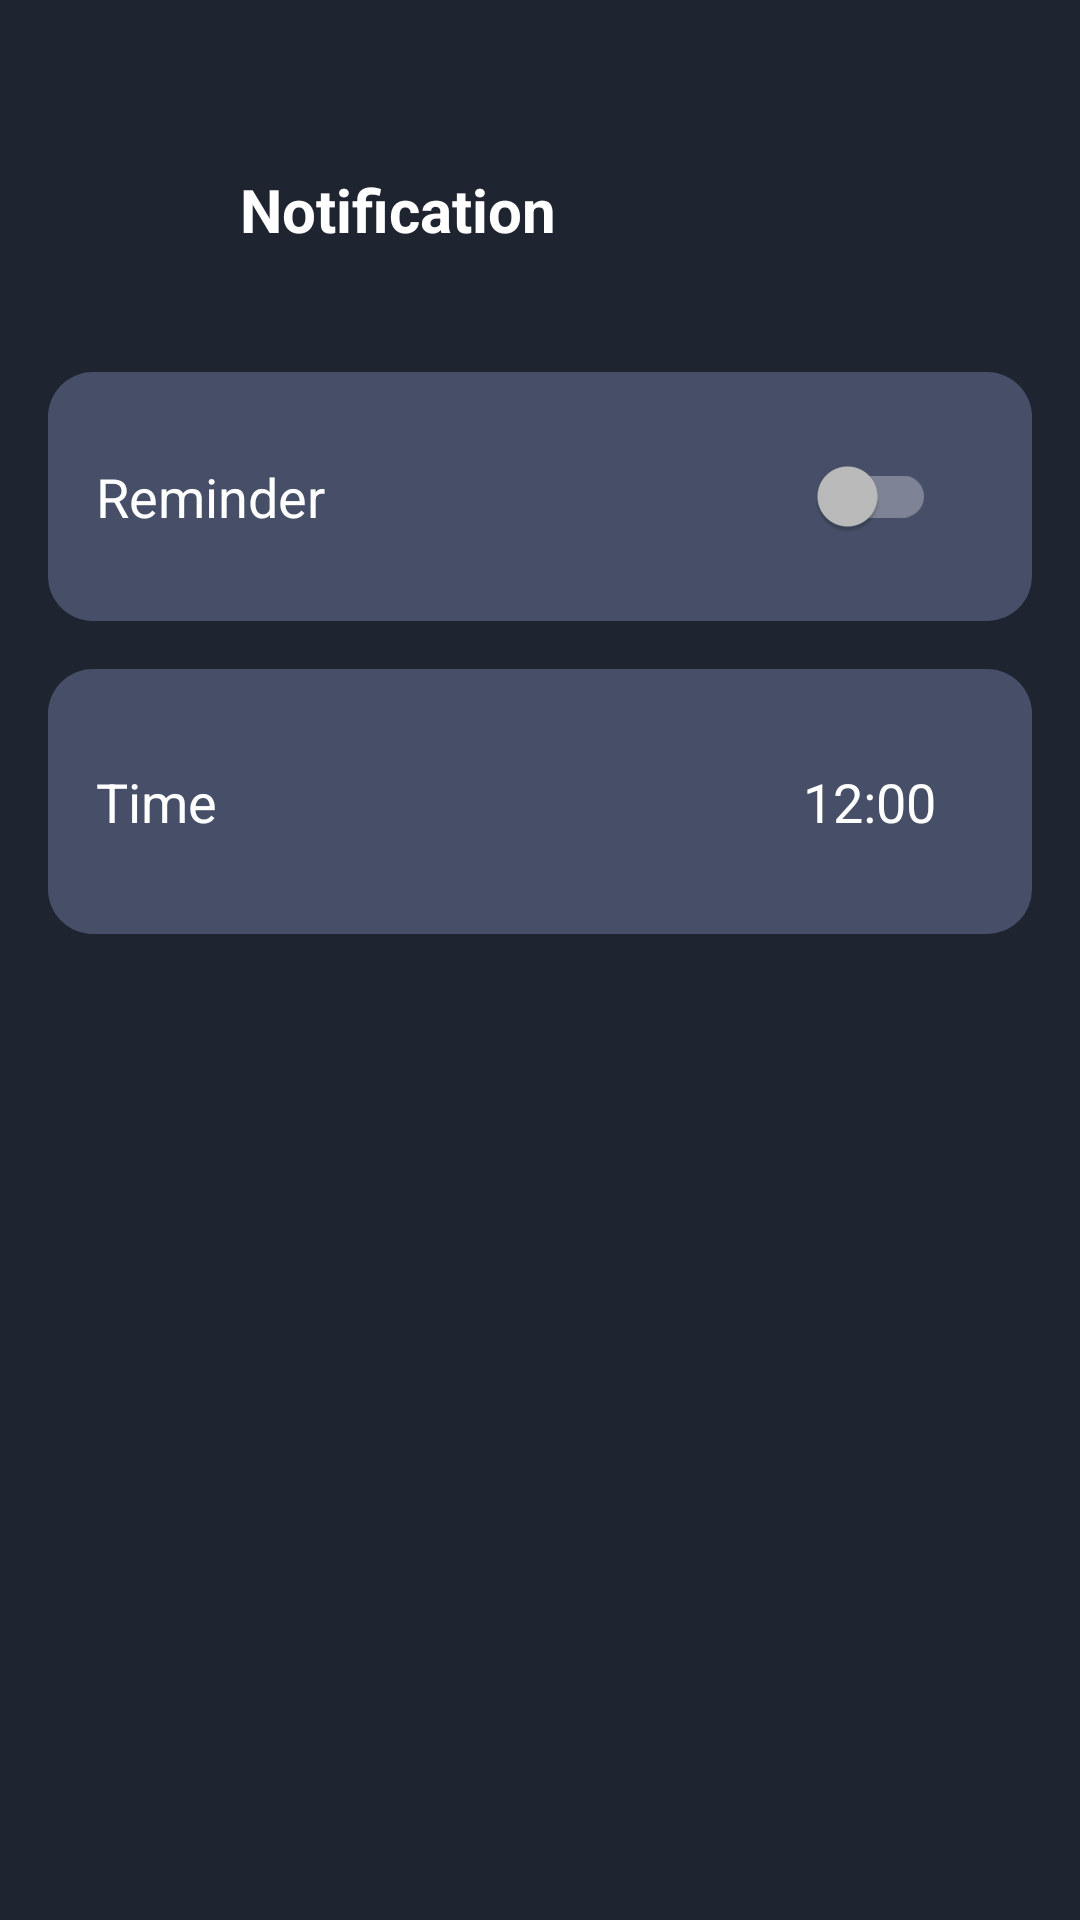

Reconstruct the res/layout file that produces this screen, plus the resources it refers to.
<!-- AndroidManifest.xml: application theme Theme.UTS_Lec -->
<!-- res/layout/fragment_notification.xml -->
<?xml version="1.0" encoding="utf-8"?>
<LinearLayout xmlns:android="http://schemas.android.com/apk/res/android"
    android:layout_width="match_parent"
    android:layout_height="match_parent"
    android:orientation="vertical"
    android:background="#1F2431"
    android:padding="16dp">

    <LinearLayout
        android:layout_width="match_parent"
        android:layout_height="wrap_content"
        android:orientation="horizontal"
        android:layout_marginTop="30dp"
        android:gravity="center_vertical">

        <ImageButton
            android:id="@+id/back_button"
            style="@style/BackButtonStyle"
            android:src="@drawable/ic_arrow_back"
            android:contentDescription="@string/back" />

        <TextView
            android:layout_width="wrap_content"
            android:layout_height="wrap_content"
            android:text="@string/notification"
            android:textColor="#FFFFFF"
            android:textSize="20sp"
            android:textStyle="bold"
            android:layout_marginStart="16dp" />
    </LinearLayout>

    
    <LinearLayout
        android:layout_width="match_parent"
        android:layout_height="wrap_content"
        android:orientation="horizontal"
        android:gravity="center_vertical"
        android:layout_marginTop="30dp"
        android:padding="16dp"
        android:background="@drawable/gradient_background">

        <TextView
            android:layout_width="0dp"
            android:layout_height="wrap_content"
            android:text="@string/reminder"
            android:textColor="#FFFFFF"
            android:textSize="18sp"
            android:layout_weight="1" />

        <androidx.appcompat.widget.SwitchCompat
            android:id="@+id/reminder_switch"
            android:layout_width="wrap_content"
            android:layout_height="wrap_content"
            android:textColor="#FFFFFF"
            android:padding="16dp"
            android:contentDescription="@string/reminder_switch"
            android:thumbTint="@color/notification_color"
            android:trackTint="@color/notification_color" />
    </LinearLayout>

    
    <LinearLayout
        android:id="@+id/time_selection_box"
        android:layout_width="match_parent"
        android:layout_height="wrap_content"
        android:orientation="horizontal"
        android:gravity="center_vertical"
        android:padding="16dp"
        android:background="@drawable/gradient_background"
        android:layout_marginTop="16dp"
        android:clickable="true"
        android:focusable="true">

        <TextView
            android:layout_width="0dp"
            android:layout_height="wrap_content"
            android:text="@string/time"
            android:textColor="#FFFFFF"
            android:textSize="18sp"
            android:layout_weight="1" />

        <TextView
            android:id="@+id/time_text"
            android:layout_width="wrap_content"
            android:layout_height="wrap_content"
            android:text="@string/default_time"
            android:textColor="#FFFFFF"
            android:textSize="18sp"
            android:padding="16dp" />
    </LinearLayout>
</LinearLayout>
<!-- resources referenced by this layout -->
<resources>
  <color name="notification_color">#0064FF</color>
  <!-- drawable gradient_background (drawable) -->
  <?xml version="1.0" encoding="utf-8"?>
  <shape xmlns:android="http://schemas.android.com/apk/res/android">
      <gradient
          android:startColor="#464F67"
          android:endColor="#464F67"
          android:angle="45"/>
      <corners android:radius="15dp" />
  </shape>
  <string name="back">Back</string>
  <string name="default_time">12:00</string>
  <string name="notification">Notification</string>
  <string name="reminder">Reminder</string>
  <string name="reminder_switch">Reminder Switch</string>
  <string name="time">Time</string>
  <style name="BackButtonStyle">
          <item name="android:layout_width">48dp</item>
          <item name="android:layout_height">48dp</item>
          <item name="android:minWidth">48dp</item>
          <item name="android:minHeight">48dp</item>
          <item name="android:scaleType">centerInside</item>
          <item name="android:background">?attr/selectableItemBackgroundBorderless</item>
      </style>
  <style name="Theme.UTS_Lec" parent="Base.Theme.UTS_Lec" />
  <style name="Base.Theme.UTS_Lec" parent="Theme.AppCompat.NoActionBar">
          
          
      </style>
</resources>
